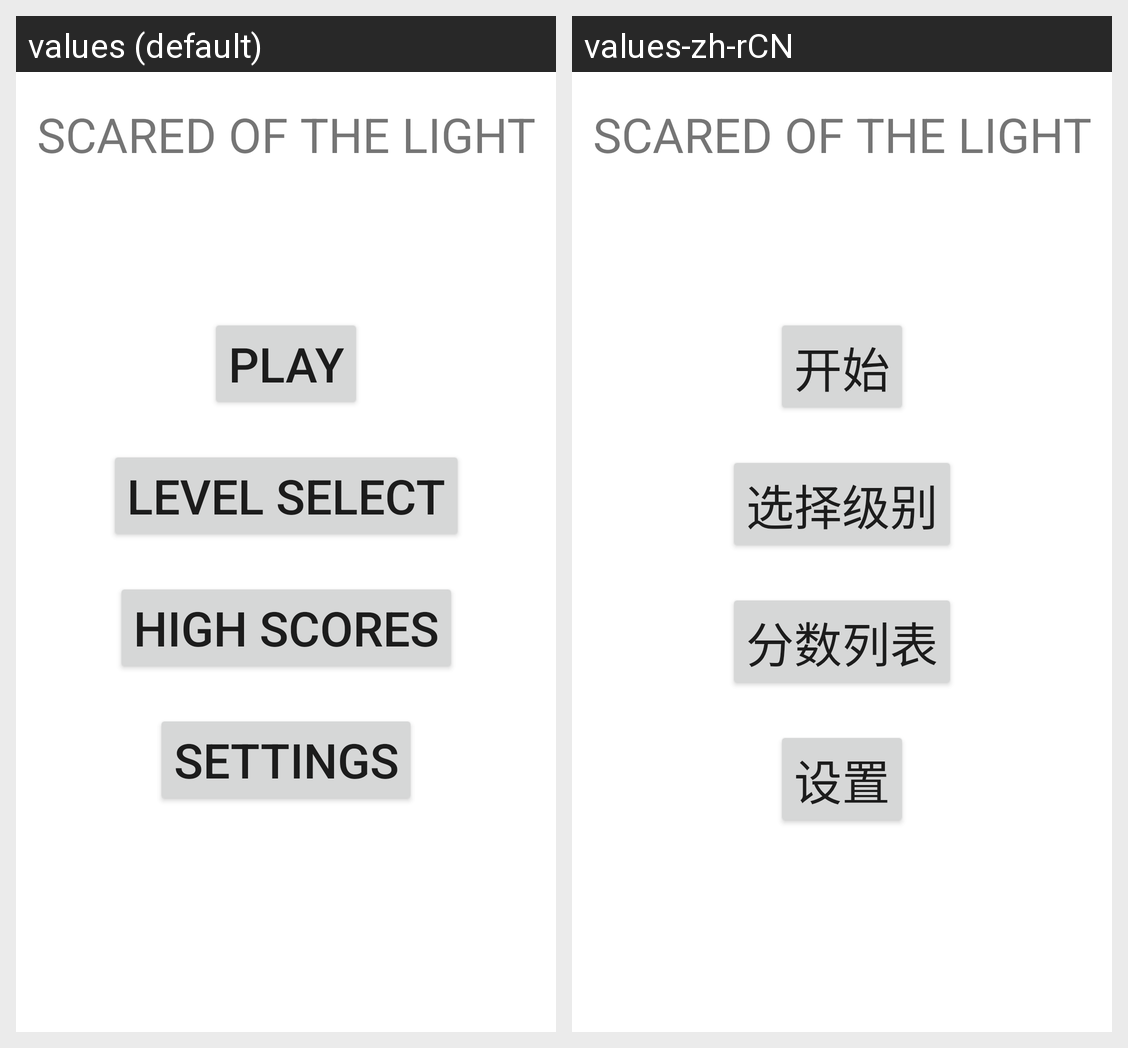

Translations of the strings shown on this Android screen, per locale in the grid:
Android screen res/layout/fragment_first.xml rendered under 2 locales, left to right: values (default), values-zh-rCN. Device: Nexus 5 (rendered at 1080×1920; each locale shown at half size, 540×960, under a caption strip naming it); theme Theme.Project5236.
Strings drawn on this screen, with the default value and each locale's value (text and hints the layout hard-codes, and strings that could not be matched under every locale, appear in the picture but are not listed):

home_label
  values: SCARED OF THE LIGHT
  values-zh-rCN: SCARED OF THE LIGHT

play
  values: PLAY
  values-zh-rCN: 开始

level_select
  values: LEVEL SELECT
  values-zh-rCN: 选择级别

high_scores
  values: HIGH SCORES
  values-zh-rCN: 分数列表

settings
  values: SETTINGS
  values-zh-rCN: 设置
